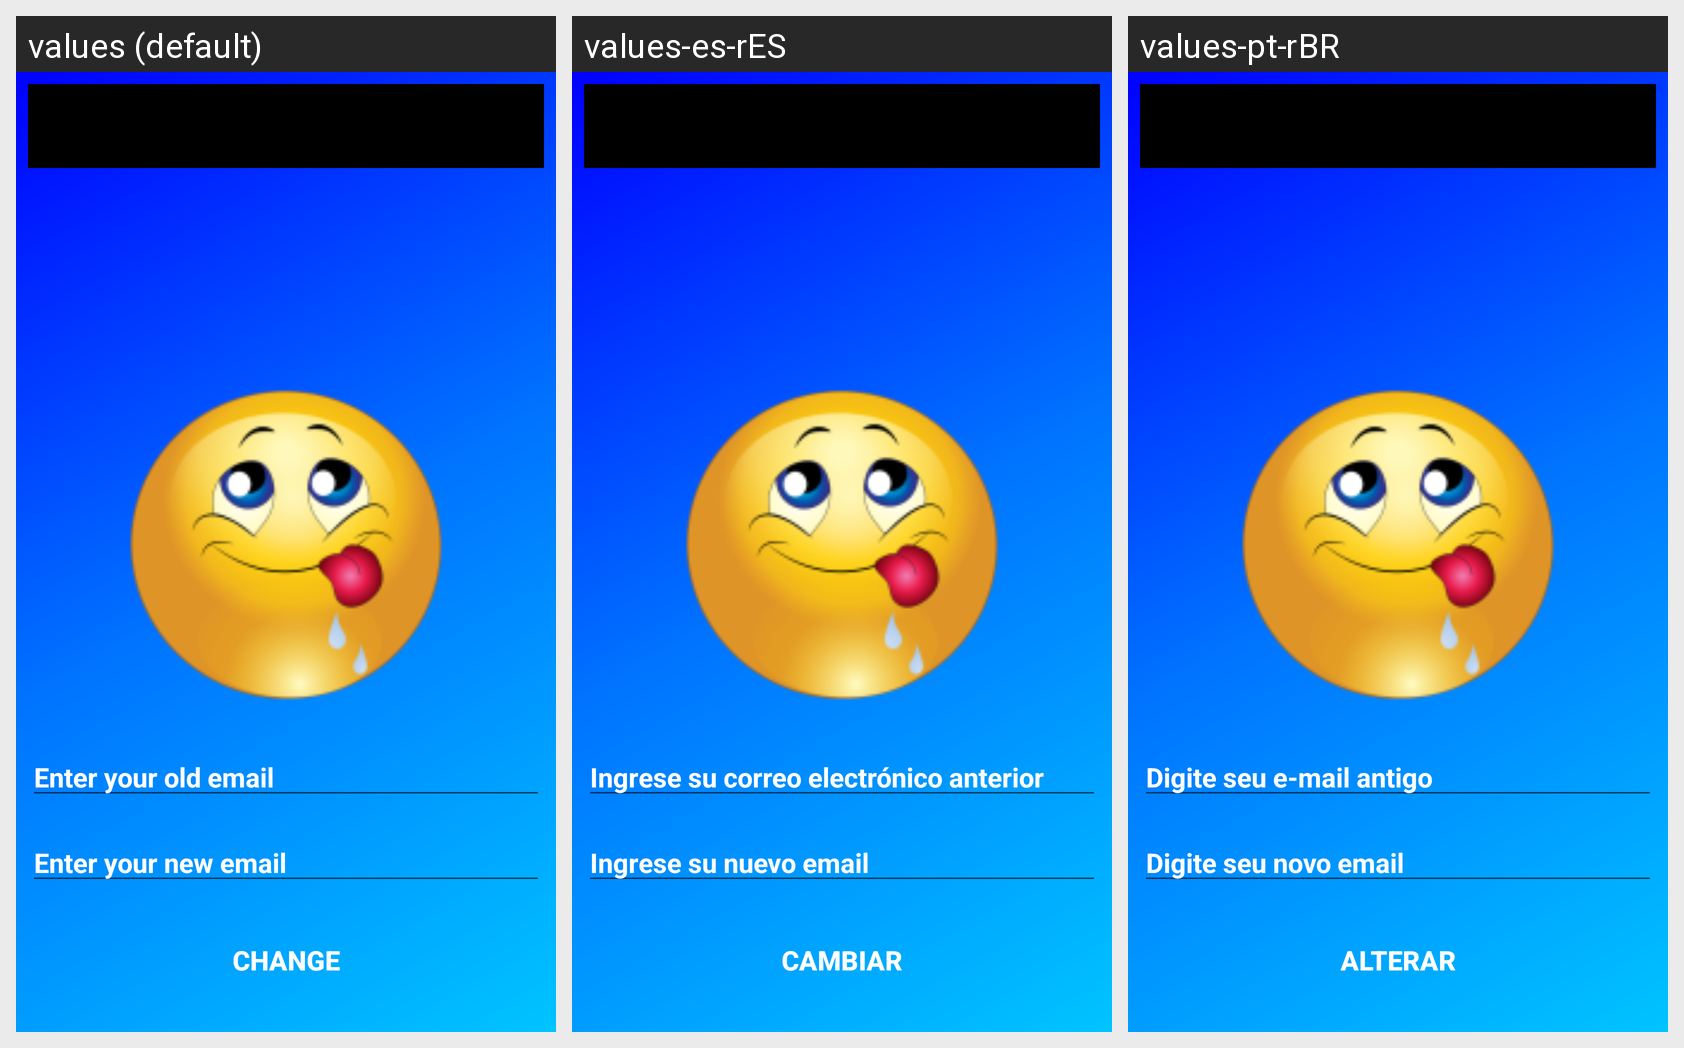

Translations of the strings shown on this Android screen, per locale in the grid:
Android screen res/layout/application_authorization_change_email_activity.xml rendered under 3 locales, left to right: values (default), values-es-rES, values-pt-rBR. Device: Nexus 5 (rendered at 1080×1920; each locale shown at half size, 540×960, under a caption strip naming it); theme AppTheme.
Strings drawn on this screen, with the default value and each locale's value (text and hints the layout hard-codes appear in the picture but are not listed):

hint_old_email
  values: Enter your old email
  values-es-rES: Ingrese su correo electrónico anterior
  values-pt-rBR: Digite seu e-mail antigo

hint_new_email
  values: Enter your new email
  values-es-rES: Ingrese su nuevo email
  values-pt-rBR: Digite seu novo email

label_change
  values: Change
  values-es-rES: Cambiar
  values-pt-rBR: Alterar
